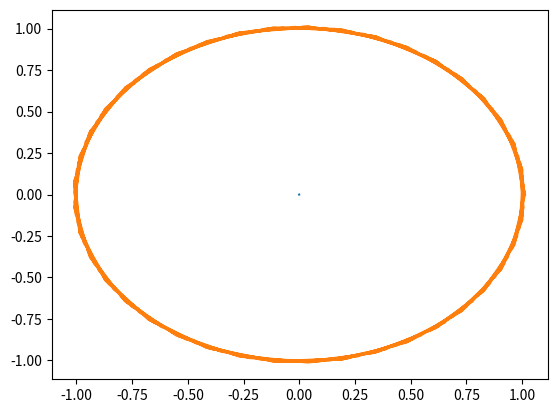

Write the Python code that produced this figure.
import matplotlib.pyplot as plt
from numpy import *
import math
from fractions import Fraction
import numpy as np
import numpy as np
from sympy import *
from sympy.interactive import printing
use_unicode = True
printing.init_printing(pretty_print=True,use_latex=True)
pi = math.pi


global m,M,G

M_S = 1.9891e30
tho = 24*3600*365
L = 1.5e11

M = 1.9891*10**30/M_S
m = 5.9722*10**24/M_S
G = 6.67*10**-11*M_S*tho**2/L**3

def Gravi(Position,vitesse):
	x_1 = Position[0]
	v_x_1 = vitesse[0]
	y_1 = Position[1]
	v_y_1 = vitesse[1]
	
	x_2 = Position[2]
	v_x_2 = vitesse[2]
	y_2 = Position[3]
	v_y_2 = vitesse[3]
	
	rx = x_1-x_2
	ry = y_1-y_2
	r = math.sqrt((rx)**2+(ry)**2)
	
	g = -G/r**3
	
	a_x_1 = m*rx*g
	a_y_1 = m*ry*g
	a_x_2 = -M*rx*g
	a_y_2 = -M*ry*g
	
	a = [a_x_1,a_y_1,a_x_2,a_y_2]
	v = [v_x_1,v_y_1,v_x_2,v_y_2]
	
	return a,v

x_1 = 0
y_1 = 0
x_2 = 152097701000/L
y_2 = 0

v_x_1 = 0
v_y_1 = 0
v_x_2 = 0
v_y_2 = sqrt(G*M/x_2)

y1 = [x_1,y_1,x_2,y_2]
d_y1 = [v_x_1,v_y_1,v_x_2,v_y_2]
y2 = []
d_y2 = []
y3 = []
d_y3 = []
y4 = []
d_y4 = []

for i in range(len(y1)):
	y2.append(0)
	d_y2.append(0)
	y3.append(0)
	d_y3.append(0)
	y4.append(0)
	d_y4.append(0)
	


dt = 0.05 #ne marche pas si dt >= 0.1
t = 0
temps = [0]
corps_1_x = [x_1]
corps_1_y = [y_1]
corps_2_x = [x_2]
corps_2_y = [y_2]

while t < 10 :
	
	p1 = Gravi(y1,d_y1)
	for i in range(len(y1)):
		y2[i] = y1[i] + dt/2*d_y1[i]
		d_y2[i] = d_y1[i] + dt/2*p1[0][i]
	
	p2 = Gravi(y2,d_y2)
	for i in range(len(y1)):
		y3[i] = y1[i] + dt/2*d_y1[i] + dt**2/4*p1[0][i]
		d_y3[i] = d_y1[i] + dt/2*p2[0][i]
	
	p3 = Gravi(y3,d_y3)
	for i in range(len(y1)):
		y4[i] = y1[i] +dt*d_y1[i] + dt**2/2*p2[0][i]
		d_y4[i] = d_y1[i] +dt*p3[0][i]
	
	p4 = Gravi(y4,d_y4)
	for i in range(len(y1)):
		y1[i] = y1[i] + dt*d_y1[i] +dt**2*(p1[0][i]+p2[0][i]+p3[0][i])/6
		d_y1[i] = d_y1[i] + dt*(p1[0][i]+2*p2[0][i]+2*p3[0][i]+p4[0][i])/6
	
	t = t + dt
	
	temps.append(t)
	
	corps_1_x.append(y1[0])
	corps_1_y.append(y1[1])
	corps_2_x.append(y1[2])
	corps_2_y.append(y1[3])

plt.plot(corps_1_x,corps_1_y,corps_2_x,corps_2_y)
plt.show()
